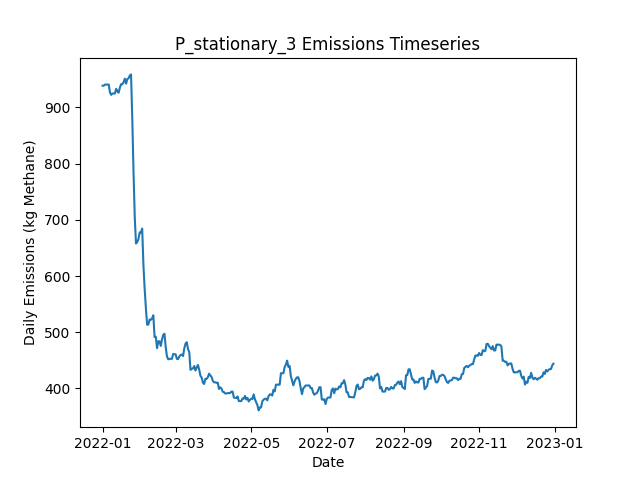

The table this chart was drawn from, first rows:
Date, Daily Emissions (Kg Methane), Daily Mitigable Emissions (Kg Methane), Daily Non-Mitigable Emissions (Kg Methan…, Daily Cost ($), Active Leaks, New Leaks, Leaks Repaired, Leaks Naturally Repaired, Leaks Tagged, Daily Repair Cost ($), Daily Natural Repair Cost ($), stationary Deployment Cost ($), stationary Sites flagged for Follow-Up, stationary Leaks tagged for repair, stationary Sites Visited, stationary Travel Time (Minutes), stationary Survey Time (Minutes), OGI_FU_persitehigh Deployment Cost ($), OGI_FU_persitehigh Sites flagged for Fol…, OGI_FU_persitehigh Leaks tagged for repa…, OGI_FU_persitehigh Sites Visited, OGI_FU_persitehigh Travel Time (Minutes), OGI_FU_persitehigh Survey Time (Minutes)
2022-01-01, 938.8, 624.3, 314.5, 6030, 373, 373, 0, 0, 0.00000, 0.00000, 0.00000, 6030, 0, , 10, 0, 0, 0.00000, , 0, 0, 0, 0
2022-01-02, 938.8, 624.3, 314.5, 30, 373, 0, 0, 0, 0.00000, 0.00000, 0.00000, 30, 0, , 10, 0, 0, 0.00000, , 0, 0, 0, 0
2022-01-03, 940.8, 624.3, 316.4, 30, 374, 1, 0, 0, 0.00000, 0.00000, 0.00000, 30, 0, , 10, 0, 0, 0.00000, , 0, 0, 0, 0
2022-01-04, 940.8, 624.3, 316.4, 30, 374, 0, 0, 0, 0.00000, 0.00000, 0.00000, 30, 0, , 10, 0, 0, 0.00000, , 0, 0, 0, 0
2022-01-05, 940.8, 624.3, 316.4, 30, 374, 0, 0, 0, 0.00000, 0.00000, 0.00000, 30, 0, , 10, 0, 0, 0.00000, , 0, 0, 0, 0
2022-01-06, 940.8, 624.3, 316.4, 30, 374, 1, 0, 1, 0.00000, 0.00000, 200, 30, 0, , 10, 0, 0, 0.00000, , 0, 0, 0, 0
2022-01-07, 926.7, 610.2, 316.4, 30, 369, 1, 0, 6, 0.00000, 0.00000, 1200, 30, 0, , 10, 0, 0, 0.00000, , 0, 0, 0, 0
2022-01-08, 922.4, 606, 316.4, 30, 367, 0, 0, 2, 0.00000, 0.00000, 400, 30, 0, , 10, 0, 0, 0.00000, , 0, 0, 0, 0
2022-01-09, 924.9, 608.5, 316.4, 30, 367, 1, 0, 1, 0.00000, 0.00000, 200, 30, 0, , 10, 0, 0, 0.00000, , 0, 0, 0, 0
2022-01-10, 924.9, 608.5, 316.4, 5542, 367, 0, 0, 0, 33, 0.00000, 0.00000, 30, 10, , 10, 0, 0, 5512, , 33, 3, 120, 360
2022-01-11, 924.9, 608.5, 316.4, 5542, 367, 0, 0, 0, 36, 0.00000, 0.00000, 30, 0, , 10, 0, 0, 5512, , 36, 3, 120, 360
2022-01-12, 933.2, 608.5, 324.7, 5542, 368, 1, 0, 0, 41, 0.00000, 0.00000, 30, 0, , 10, 0, 0, 5512, , 41, 3, 120, 360
2022-01-13, 928.7, 604, 324.7, 2786, 367, 0, 0, 1, 11, 0.00000, 200, 30, 0, , 10, 0, 0, 2756, , 11, 1, 30, 120
2022-01-14, 926.3, 604, 322.3, 30, 365, 0, 0, 0, 0.00000, 0.00000, 0.00000, 30, 0, , 10, 0, 0, 0.00000, , 0, 0, 0, 0
2022-01-15, 935.4, 604, 331.4, 30, 367, 2, 0, 0, 0.00000, 0.00000, 0.00000, 30, 0, , 10, 0, 0, 0.00000, , 0, 0, 0, 0
2022-01-16, 941.5, 610, 331.4, 30, 368, 1, 0, 0, 0.00000, 0.00000, 0.00000, 30, 0, , 10, 0, 0, 0.00000, , 0, 0, 0, 0
2022-01-17, 941.5, 610, 331.4, 30, 368, 0, 0, 0, 0.00000, 0.00000, 0.00000, 30, 0, , 10, 0, 0, 0.00000, , 0, 0, 0, 0
2022-01-18, 945, 611.6, 333.4, 30, 370, 2, 0, 0, 0.00000, 0.00000, 0.00000, 30, 0, , 10, 0, 0, 0.00000, , 0, 0, 0, 0
2022-01-19, 951.3, 619.8, 331.4, 5542, 370, 1, 0, 0, 45, 0.00000, 0.00000, 30, 10, , 10, 0, 0, 5512, , 45, 3, 120, 360
2022-01-20, 942.4, 619.8, 322.5, 5542, 369, 0, 0, 0, 39, 0.00000, 0.00000, 30, 0, , 10, 0, 0, 5512, , 39, 3, 120, 360
2022-01-21, 950.6, 619.8, 330.8, 5542, 370, 1, 0, 0, 33, 0.00000, 0.00000, 30, 0, , 10, 0, 0, 5512, , 33, 3, 120, 360
2022-01-22, 951.9, 619.8, 332.1, 2786, 370, 1, 0, 0, 17, 0.00000, 0.00000, 30, 0, , 10, 0, 0, 2756, , 17, 1, 30, 120
2022-01-23, 956.8, 625.2, 331.6, 30, 371, 2, 0, 0, 0.00000, 0.00000, 0.00000, 30, 0, , 10, 0, 0, 0.00000, , 0, 0, 0, 0
2022-01-24, 958.9, 627.2, 331.6, 30, 370, 1, 0, 2, 0.00000, 0.00000, 400, 30, 0, , 10, 0, 0, 0.00000, , 0, 0, 0, 0
2022-01-25, 880.7, 549, 331.6, 6030, 339, 0, 30, 1, 0.00000, 6000, 200, 30, 0, , 10, 0, 0, 0.00000, , 0, 0, 0, 0
2022-01-26, 785.6, 450, 335.6, 6030, 311, 2, 30, 0, 0.00000, 6000, 0.00000, 30, 0, , 10, 0, 0, 0.00000, , 0, 0, 0, 0
2022-01-27, 705.2, 369.6, 335.6, 7030, 277, 1, 35, 0, 0.00000, 7000, 0.00000, 30, 0, , 10, 0, 0, 0.00000, , 0, 0, 0, 0
2022-01-28, 657.8, 324.2, 333.6, 7542, 265, 0, 10, 1, 29, 2000, 200, 30, 10, , 10, 0, 0, 5512, , 29, 3, 120, 360
2022-01-29, 660.5, 326.9, 333.6, 5542, 266, 1, 0, 0, 20, 0.00000, 0.00000, 30, 0, , 10, 0, 0, 5512, , 20, 3, 120, 360
2022-01-30, 665.9, 332.3, 333.6, 5542, 268, 3, 0, 1, 21, 0.00000, 200, 30, 0, , 10, 0, 0, 5512, , 21, 3, 120, 360
2022-01-31, 677.7, 332.3, 345.4, 2786, 272, 4, 0, 0, 13, 0.00000, 0.00000, 30, 0, , 10, 0, 0, 2756, , 13, 1, 30, 120
2022-02-01, 677.7, 332.3, 345.4, 30, 272, 0, 0, 0, 0.00000, 0.00000, 0.00000, 30, 0, , 10, 0, 0, 0.00000, , 0, 0, 0, 0
2022-02-02, 684.4, 329.6, 354.8, 30, 273, 2, 0, 1, 0.00000, 0.00000, 200, 30, 0, , 10, 0, 0, 0.00000, , 0, 0, 0, 0
2022-02-03, 619.4, 264.6, 354.8, 4830, 249, 0, 24, 0, 0.00000, 4800, 0.00000, 30, 0, , 10, 0, 0, 0.00000, , 0, 0, 0, 0
2022-02-04, 577.4, 231.5, 345.9, 3030, 234, 2, 15, 1, 0.00000, 3000, 200, 30, 0, , 10, 0, 0, 0.00000, , 0, 0, 0, 0
2022-02-05, 542.3, 196, 346.3, 2430, 223, 1, 12, 0, 0.00000, 2400, 0.00000, 30, 0, , 10, 0, 0, 0.00000, , 0, 0, 0, 0
2022-02-06, 513.2, 166.9, 346.3, 7342, 215, 1, 9, 0, 24, 1800, 0.00000, 30, 10, , 10, 0, 0, 5512, , 24, 3, 120, 360
2022-02-07, 513.7, 167.4, 346.3, 5542, 216, 1, 0, 0, 18, 0.00000, 0.00000, 30, 0, , 10, 0, 0, 5512, , 18, 3, 120, 360
2022-02-08, 522.6, 167.4, 355.2, 5542, 217, 1, 0, 0, 19, 0.00000, 0.00000, 30, 0, , 10, 0, 0, 5512, , 19, 3, 120, 360
2022-02-09, 522.2, 167.4, 354.8, 2786, 216, 0, 0, 0, 9, 0.00000, 0.00000, 30, 0, , 10, 0, 0, 2756, , 9, 1, 30, 120
2022-02-10, 524.8, 170, 354.8, 30, 217, 1, 0, 0, 0.00000, 0.00000, 0.00000, 30, 0, , 10, 0, 0, 0.00000, , 0, 0, 0, 0
2022-02-11, 530.2, 175.4, 354.8, 30, 219, 2, 0, 0, 0.00000, 0.00000, 0.00000, 30, 0, , 10, 0, 0, 0.00000, , 0, 0, 0, 0
2022-02-12, 491.6, 136.8, 354.8, 3030, 206, 2, 15, 0, 0.00000, 3000, 0.00000, 30, 0, , 10, 0, 0, 0.00000, , 0, 0, 0, 0
2022-02-13, 492, 137.2, 354.8, 1030, 204, 3, 5, 0, 0.00000, 1000, 0.00000, 30, 0, , 10, 0, 0, 0.00000, , 0, 0, 0, 0
2022-02-14, 471.6, 114.9, 356.8, 2030, 195, 1, 10, 0, 0.00000, 2000, 0.00000, 30, 0, , 10, 0, 0, 0.00000, , 0, 0, 0, 0
2022-02-15, 483.9, 107.3, 376.6, 6542, 193, 3, 5, 0, 16, 1000, 0.00000, 30, 10, , 10, 0, 0, 5512, , 16, 3, 120, 360
2022-02-16, 483.9, 107.3, 376.6, 5542, 193, 0, 0, 0, 14, 0.00000, 0.00000, 30, 0, , 10, 0, 0, 5512, , 14, 3, 120, 360
2022-02-17, 475.6, 107.3, 368.4, 5542, 192, 0, 0, 0, 11, 0.00000, 0.00000, 30, 0, , 10, 0, 0, 5512, , 11, 3, 120, 360
2022-02-18, 487, 120.7, 366.4, 2786, 193, 3, 0, 1, 4, 0.00000, 200, 30, 0, , 10, 0, 0, 2756, , 4, 1, 30, 120
2022-02-19, 495.3, 128.9, 366.4, 30, 194, 1, 0, 0, 0.00000, 0.00000, 0.00000, 30, 0, , 10, 0, 0, 0.00000, , 0, 0, 0, 0
2022-02-20, 497.3, 128.9, 368.4, 30, 195, 1, 0, 0, 0.00000, 0.00000, 0.00000, 30, 0, , 10, 0, 0, 0.00000, , 0, 0, 0, 0
2022-02-21, 473.4, 105, 368.4, 2030, 186, 1, 10, 0, 0.00000, 2000, 0.00000, 30, 0, , 10, 0, 0, 0.00000, , 0, 0, 0, 0
2022-02-22, 457.1, 88.71, 368.4, 1630, 179, 1, 8, 0, 0.00000, 1600, 0.00000, 30, 0, , 10, 0, 0, 0.00000, , 0, 0, 0, 0
2022-02-23, 451.7, 83.35, 368.4, 630, 177, 1, 3, 0, 0.00000, 600, 0.00000, 30, 0, , 10, 0, 0, 0.00000, , 0, 0, 0, 0
2022-02-24, 452.6, 86.25, 366.4, 5942, 175, 1, 2, 0, 17, 400, 0.00000, 30, 10, , 10, 0, 0, 5512, , 17, 3, 120, 360
2022-02-25, 452.6, 86.25, 366.4, 5542, 175, 0, 0, 0, 8, 0.00000, 0.00000, 30, 0, , 10, 0, 0, 5512, , 8, 3, 120, 360
2022-02-26, 452.6, 86.25, 366.4, 5542, 175, 0, 0, 0, 22, 0.00000, 0.00000, 30, 0, , 10, 0, 0, 5512, , 22, 3, 120, 360
2022-02-27, 461.1, 94.74, 366.4, 2786, 177, 2, 0, 0, 4, 0.00000, 0.00000, 30, 0, , 10, 0, 0, 2756, , 4, 1, 30, 120
2022-02-28, 460.9, 94.74, 366.2, 30, 177, 1, 0, 0, 0.00000, 0.00000, 0.00000, 30, 0, , 10, 0, 0, 0.00000, , 0, 0, 0, 0
2022-03-01, 460.7, 94.52, 366.2, 30, 176, 0, 0, 1, 0.00000, 0.00000, 200, 30, 0, , 10, 0, 0, 0.00000, , 0, 0, 0, 0
... 305 more rows
